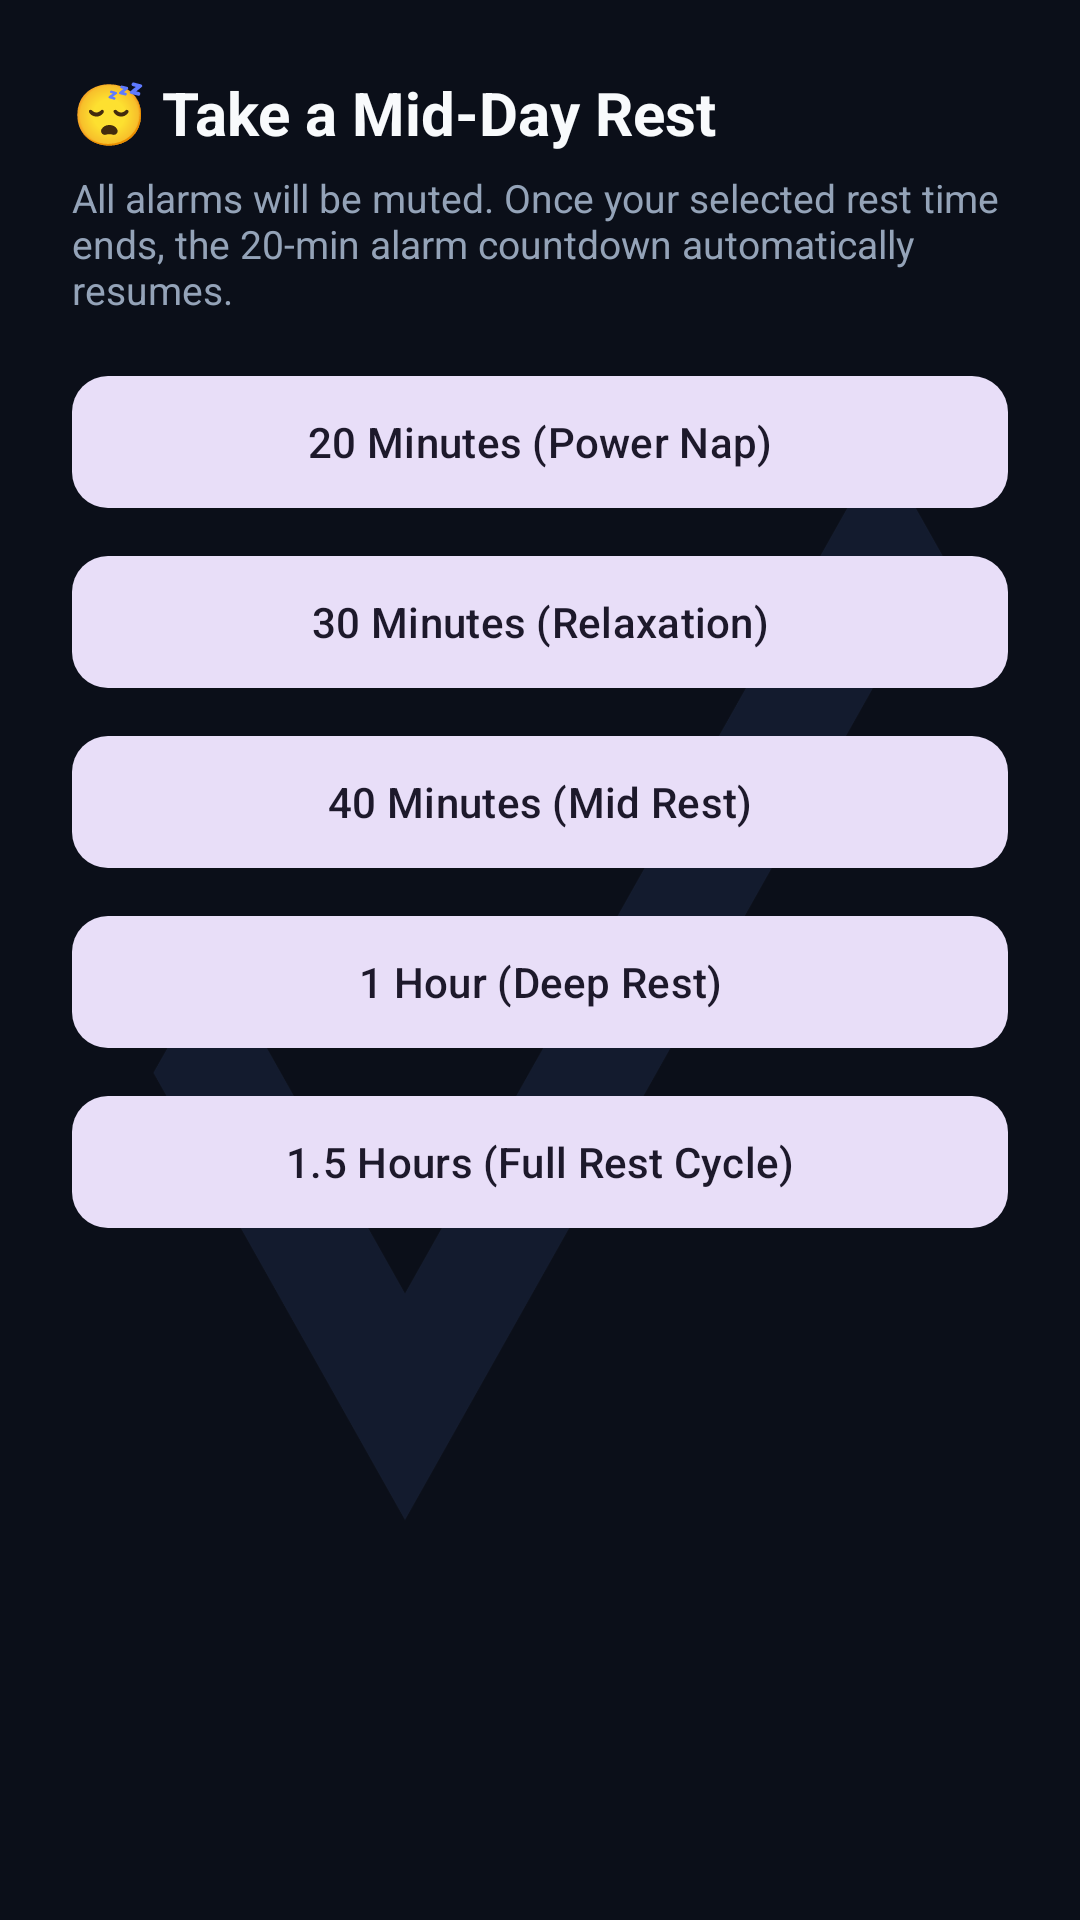

Here is an Android app screen rendered from its layout file. Give the layout XML and the strings, colors and styles it references.
<!-- AndroidManifest.xml: application theme Theme.BackHealth -->
<!-- res/layout/bottom_sheet_rest.xml -->
<?xml version="1.0" encoding="utf-8"?>
<LinearLayout xmlns:android="http://schemas.android.com/apk/res/android"
    xmlns:app="http://schemas.android.com/apk/res-auto"
    android:layout_width="match_parent"
    android:layout_height="wrap_content"
    android:background="@drawable/ic_check"
    android:backgroundTint="@color/surface_card"
    android:orientation="vertical"
    android:padding="24dp">

    <TextView
        android:layout_width="wrap_content"
        android:layout_height="wrap_content"
        android:text="😴 Take a Mid-Day Rest"
        android:textColor="@color/text_primary"
        android:textSize="20sp"
        android:textStyle="bold" />

    <TextView
        android:layout_width="wrap_content"
        android:layout_height="wrap_content"
        android:layout_marginTop="6dp"
        android:layout_marginBottom="16dp"
        android:text="All alarms will be muted. Once your selected rest time ends, the 20-min alarm countdown automatically resumes."
        android:textColor="@color/text_secondary"
        android:textSize="13sp" />

    <com.google.android.material.button.MaterialButton
        android:id="@+id/btnRest20"
        style="@style/Widget.Material3.Button.TonalButton"
        android:layout_width="match_parent"
        android:layout_height="52dp"
        android:layout_marginBottom="8dp"
        android:text="20 Minutes (Power Nap)"
        android:textAllCaps="false"
        app:cornerRadius="12dp" />

    <com.google.android.material.button.MaterialButton
        android:id="@+id/btnRest30"
        style="@style/Widget.Material3.Button.TonalButton"
        android:layout_width="match_parent"
        android:layout_height="52dp"
        android:layout_marginBottom="8dp"
        android:text="30 Minutes (Relaxation)"
        android:textAllCaps="false"
        app:cornerRadius="12dp" />

    <com.google.android.material.button.MaterialButton
        android:id="@+id/btnRest40"
        style="@style/Widget.Material3.Button.TonalButton"
        android:layout_width="match_parent"
        android:layout_height="52dp"
        android:layout_marginBottom="8dp"
        android:text="40 Minutes (Mid Rest)"
        android:textAllCaps="false"
        app:cornerRadius="12dp" />

    <com.google.android.material.button.MaterialButton
        android:id="@+id/btnRest60"
        style="@style/Widget.Material3.Button.TonalButton"
        android:layout_width="match_parent"
        android:layout_height="52dp"
        android:layout_marginBottom="8dp"
        android:text="1 Hour (Deep Rest)"
        android:textAllCaps="false"
        app:cornerRadius="12dp" />

    <com.google.android.material.button.MaterialButton
        android:id="@+id/btnRest90"
        style="@style/Widget.Material3.Button.TonalButton"
        android:layout_width="match_parent"
        android:layout_height="52dp"
        android:layout_marginBottom="12dp"
        android:text="1.5 Hours (Full Rest Cycle)"
        android:textAllCaps="false"
        app:cornerRadius="12dp" />

    <com.google.android.material.button.MaterialButton
        android:id="@+id/btnWakeUpEarly"
        style="@style/Widget.Material3.Button.OutlinedButton"
        android:layout_width="match_parent"
        android:layout_height="50dp"
        android:text="Wake Up Early &amp; Resume Cycle"
        android:textAllCaps="false"
        android:textColor="@color/teal_primary_dark"
        android:visibility="gone"
        app:cornerRadius="12dp"
        app:strokeColor="@color/teal_primary" />

</LinearLayout>
<!-- resources referenced by this layout -->
<resources>
  <color name="surface_card">#131B2E</color>
  <color name="teal_primary">#14B8A6</color>
  <color name="teal_primary_dark">#0F766E</color>
  <color name="text_primary">#F8FAFC</color>
  <color name="text_secondary">#94A3B8</color>
  <!-- drawable ic_check (drawable) -->
  <vector xmlns:android="http://schemas.android.com/apk/res/android"
      android:width="24dp"
      android:height="24dp"
      android:viewportWidth="24"
      android:viewportHeight="24">
      <path
          android:fillColor="#10B981"
          android:pathData="M9,16.17L4.83,12L3.41,13.41L9,19L21,7L19.59,5.59L9,16.17Z"/>
  </vector>
  <style name="Theme.BackHealth" parent="Theme.Material3.DayNight.NoActionBar">
          <item name="colorPrimary">@color/teal_primary</item>
          <item name="colorPrimaryDark">@color/teal_primary_dark</item>
          <item name="colorSecondary">@color/amber_accent</item>
          <item name="android:statusBarColor">@color/bg_obsidian</item>
          <item name="android:windowLightStatusBar">false</item>
          <item name="android:windowBackground">@color/bg_obsidian</item>
      </style>
  <color name="amber_accent">#FBBF24</color>
  <color name="bg_obsidian">#0B0F19</color>
</resources>
